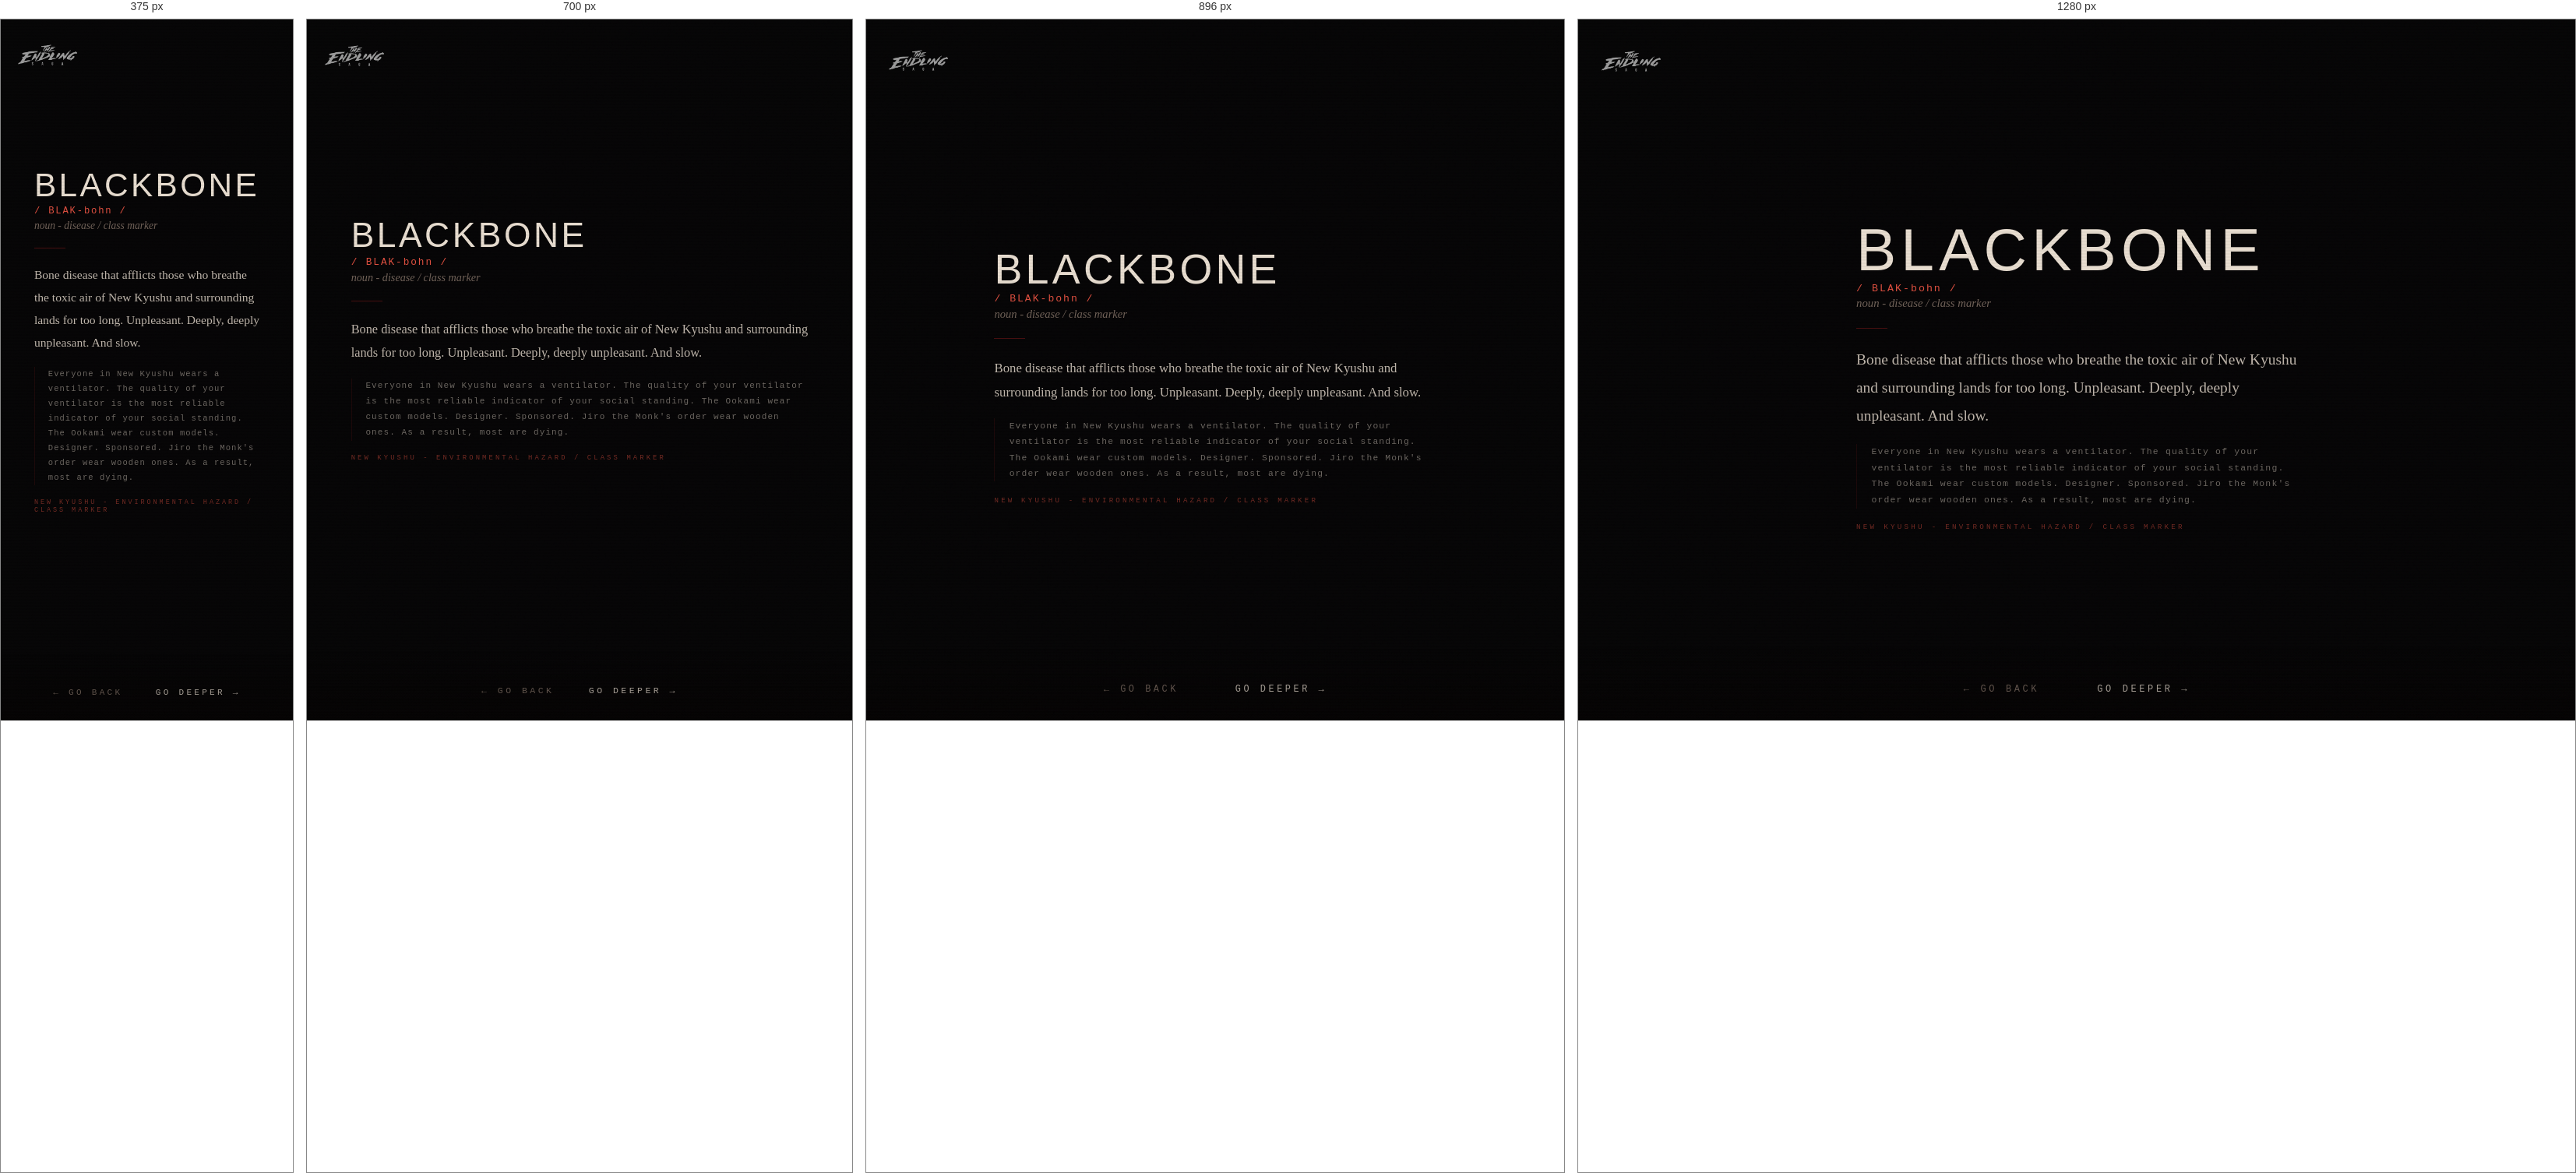
Rendered at 375 px, 700 px, 896 px and 1280 px, left to right.

<!-- file: blackbone.html -->
<!DOCTYPE html>
<html lang="en">
<head>
  <link rel="icon" type="image/jpeg" href="/favicons/es-favicon-2.jpg">
  <meta charset="UTF-8">
  <meta name="viewport" content="width=device-width, initial-scale=1.0">
  <title>THE ENDLING SAGA - BLACKBONE</title>
  <!-- Social card / Open Graph -->
  <meta property="og:title" content="The Endling Saga">
  <meta property="og:description" content="An interface to a fictional engine. You will know it when you see it.">
  <meta property="og:image" content="https://theendlingsaga.io/social/social-card-1.jpg">
  <meta property="og:url" content="https://theendlingsaga.io/nodes/blackbone.html">
  <meta property="og:type" content="website">
  <meta property="og:site_name" content="The Endling Saga">
  <meta name="twitter:card" content="summary_large_image">
  <meta name="twitter:title" content="The Endling Saga">
  <meta name="twitter:description" content="An interface to a fictional engine. You will know it when you see it.">
  <meta name="twitter:image" content="https://theendlingsaga.io/social/social-card-1.jpg">
  <meta name="twitter:image:alt" content="The Endling Saga">
  <link rel="stylesheet" href="../css/engine.css">
</head>
<body>
<div id="page-transition" class="page-transition"></div>
<div class="site-logo"><a href="../index.html"><img src="../images/misc/main-endling-saga-logo.png" alt="The Endling Saga"></a></div>
<main class="engine-page zone-newkyushu">
  
  <div class="content" style="padding-top:3rem;z-index:10;position:relative;">
    <div class="glossary-wrap">
      <div class="glossary-term">BLACKBONE</div>
      <div class="glossary-pronounce">/ BLAK-bohn /</div>
      <div class="glossary-pos">noun - disease / class marker</div>
      <div class="glossary-divider"></div>
      <div class="glossary-def">Bone disease that afflicts those who breathe the toxic air of New Kyushu and surrounding lands for too long. Unpleasant. Deeply, deeply unpleasant. And slow.</div>
      <div class="glossary-lore">Everyone in New Kyushu wears a ventilator. The quality of your ventilator is the most reliable indicator of your social standing. The Ookami wear custom models. Designer. Sponsored. Jiro the Monk's order wear wooden ones. As a result, most are dying.</div>
      <div class="glossary-world">NEW KYUSHU - ENVIRONMENTAL HAZARD / CLASS MARKER</div>
    </div>
  </div>
</main>
<nav class="node-nav">
  <button id="btn-back" class="nav-btn">← go back</button>
  <button id="btn-deeper" class="nav-btn deeper">go deeper →</button>
</nav>
<script src="../js/engine.js"></script>
<script>
initDeeperButton([
  { url: 'new-kyushu.html', weight: 2 },
  { url: 'the-ookami.html', weight: 2 },
  { url: 'koa.html', weight: 2 },
  { url: 'nkmc.html', weight: 1 },
  { url: 'gloss-gas.html', weight: 1 },
  { url: 'gloss-the-oracle.html', weight: 1 },
  { url: 'cu-chulainn.html', weight: 2 },
  { url: 'img-which-life.html', weight: 2 },
  { url: '../nkmc-racer.html', weight: 1 },
]);
</script>
</body>
</html>

/* @media block from engine.css */
@media (max-width:768px) {
  .content { padding:1.5rem; gap:1.2rem; }
  .node-nav { gap:2.5rem; }
  .site-logo { top:1.2rem; left:1.2rem; }
  .node-image { max-height:42vh; }
  .enter-btn { padding:0.8rem 2rem; letter-spacing:0.35em; }
  .audio-controls { gap:1rem; }
  .novel-reader { padding:1rem; }
  .glossary-wrap { padding:1.5rem; }
}

/* @media block from engine.css */
@media (max-width: 600px) {
  .char-layout { flex-direction: column; align-items: center; }
  .char-image { width: 100%; max-width: 260px; }
  .char-text { text-align: center; }
}

/* @media block from engine.css */
@media (max-width: 600px) {
  .char-inner { flex-direction: column; align-items: center; }
  .char-portrait { width: 100%; max-width: 240px; }
  .char-body { text-align: center; }
  .char-body .node-text { text-align: left; }
}

/* @media block from engine.css */
@media (max-width: 640px) {
  .char-layout-v2,
  .char-layout-v2.landscape {
    grid-template-columns: 1fr;
  }
  .char-portrait { max-width: 220px; margin: 0 auto; display: block; }
  .char-name { text-align: center; }
  .char-designation { text-align: center; }
  .char-layout-v2 .char-portrait { max-height: 38vh; }
  .char-scroll-body { max-height: none; overflow-y: visible; }
  /* Page is exactly as tall as content; margin below the block guarantees
     scrollable clearance above the fixed nav. */
  .char-page { min-height: auto; padding: 5rem 1.5rem 2rem; }
  .char-page .char-layout-v2 { margin-bottom: 9rem; }
}

/* @media block from engine.css */
@media (min-width: 641px) and (max-width: 1024px) {
  .char-layout-v2:not(.landscape) .char-portrait { max-height: 52vh; }
  /* Reliable scroll clearance via margin on the content block, not container padding */
  .char-page { min-height: auto; padding-bottom: 2rem; }
  .char-page .char-layout-v2 { margin-bottom: 9rem; }
}

/* @media block from engine.css */
@media (max-width: 760px) {
  .engine-page {
    height: auto;
    min-height: 100vh;
    overflow-y: auto;
    overflow-x: hidden;
    justify-content: center;
    padding-top: 4.5rem;
    padding-bottom: 6rem;
  }
  /* Modest spacer for text-heavy pages so the last line clears the nav.
     Single-image pages stay centred (their content fits, so center wins and
     the small spacer is harmless). */
  .engine-page .content::after,
  .char-page .char-layout-v2::after {
    content: '';
    display: block;
    width: 100%;
    height: 3rem;
    flex: 0 0 auto;
  }
  /* Character pages (taller stacks) start from top and get a real spacer */
  .engine-page.char-page {
    height: auto;
    min-height: 100vh;
    overflow-y: auto;
    justify-content: flex-start;
  }
  .char-page .char-layout-v2::after { height: 7rem; }
  /* Keep background image pinned as a backdrop while content scrolls */
  .engine-page > .bg-image { position: fixed; }
  /* Location coordinate text: lift above the nav on narrow screens so it
     doesn't sit behind the buttons. */
  .coordinates {
    bottom: 4.5rem;
    right: 1rem;
    font-size: 0.45rem;
    opacity: 0.2;
  }
}